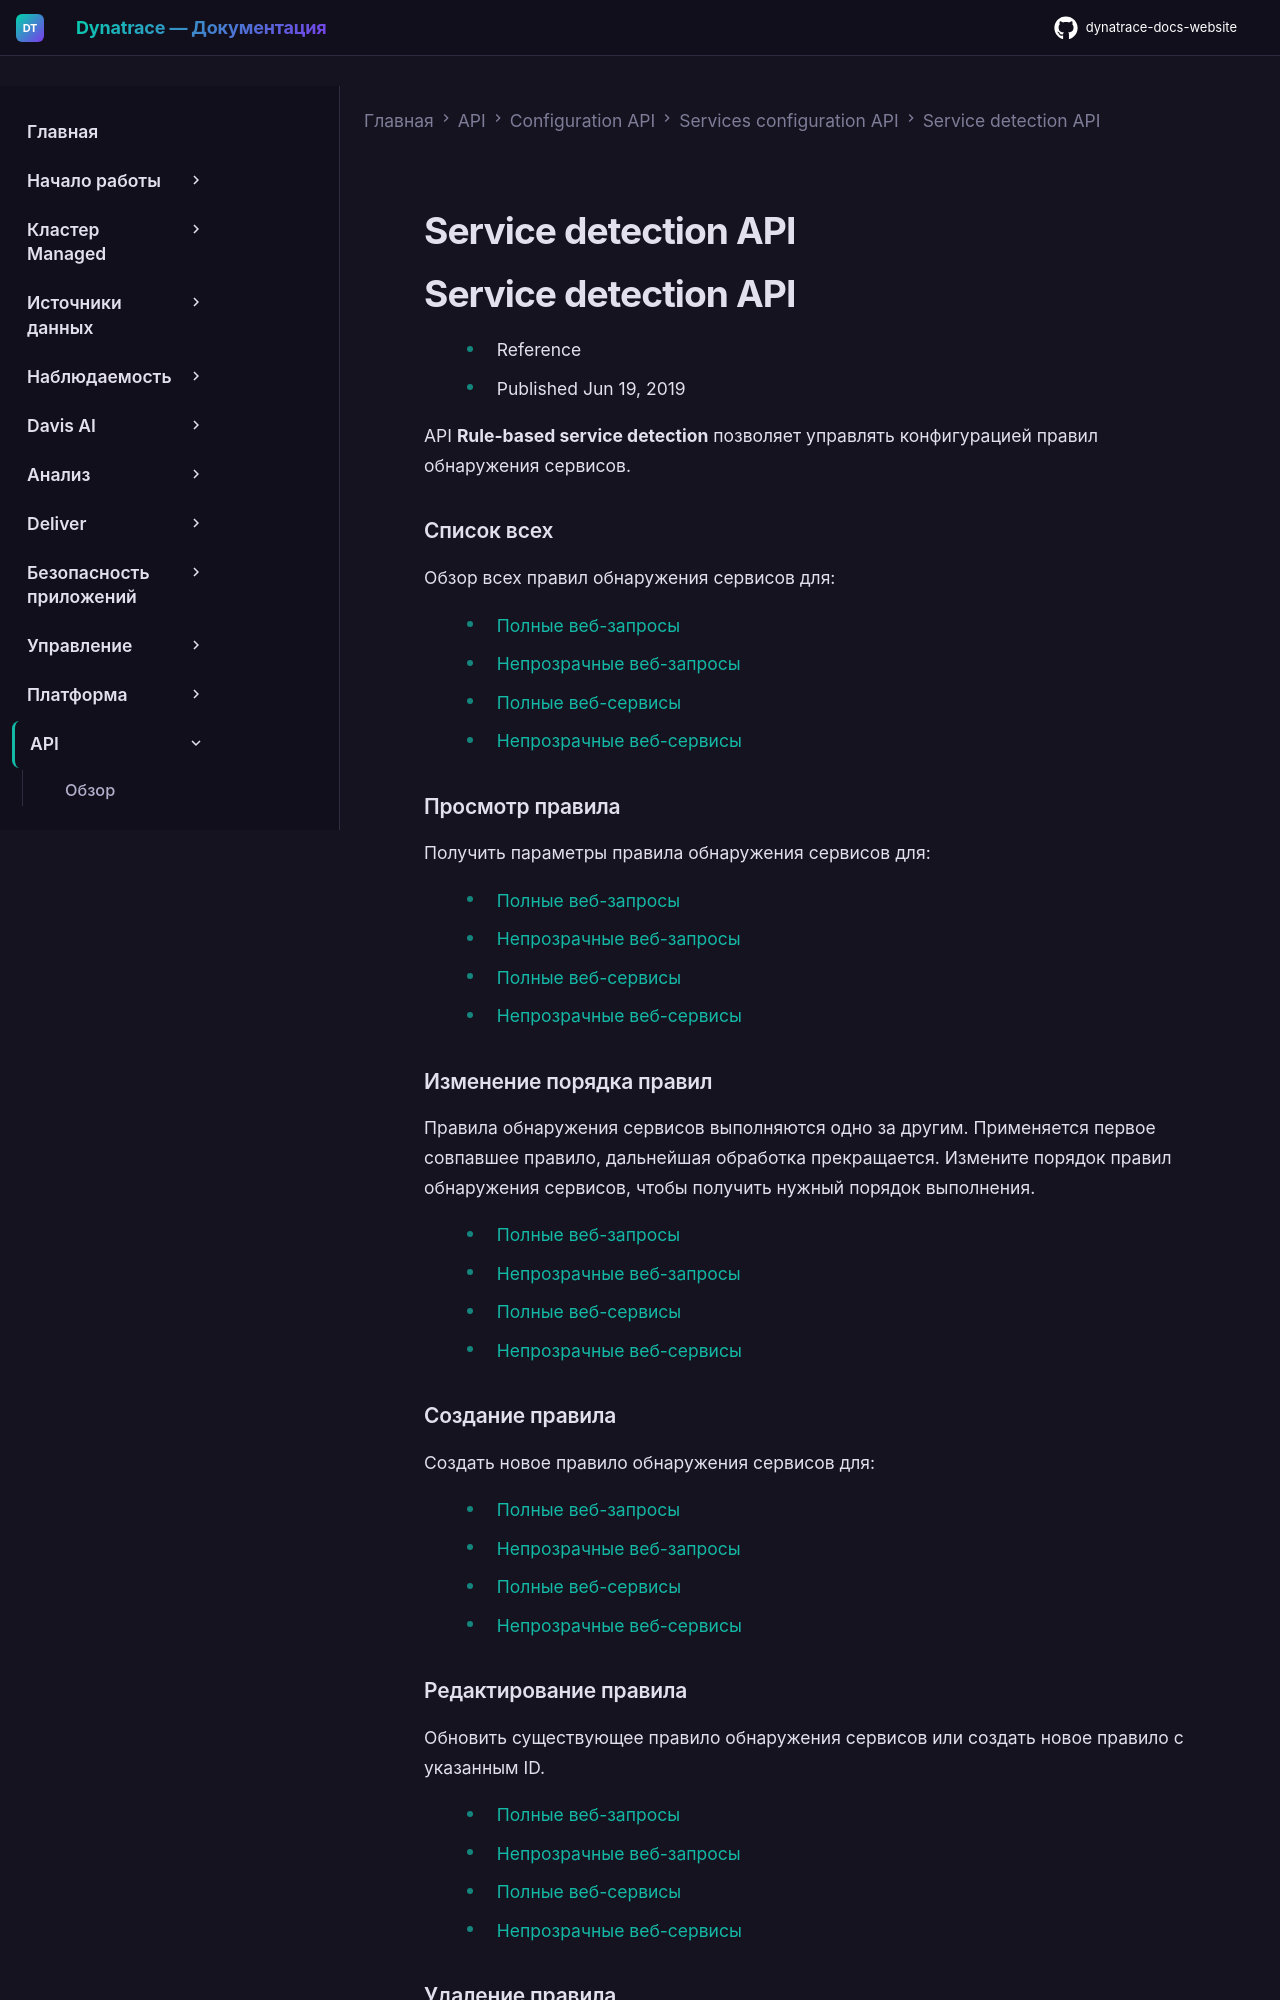

repository: Yerkebulan-Ardabayev/dynatrace-docs-website · page: managed-ru/dynatrace-api/configuration-api/service-api/detection-rules/index.html · generator: mkdocs

---
title: Service detection API
source: https://docs.dynatrace.com/managed/dynatrace-api/configuration-api/service-api/detection-rules
scraped: 2026-05-12T11:04:40.722571
---

# Service detection API

# Service detection API

* Reference
* Published Jun 19, 2019

API **Rule-based service detection** позволяет управлять конфигурацией правил обнаружения сервисов.

### Список всех

Обзор всех правил обнаружения сервисов для:

* [Полные веб-запросы](/managed/dynatrace-api/configuration-api/service-api/detection-rules/full-web-request/get-all "Просмотр всех правил обнаружения сервисов для полных веб-запросов через Dynatrace API.")
* [Непрозрачные веб-запросы](/managed/dynatrace-api/configuration-api/service-api/detection-rules/opaque-web-request/get-all "Просмотр всех правил обнаружения сервисов для непрозрачных и внешних веб-запросов через Dynatrace API.")
* [Полные веб-сервисы](/managed/dynatrace-api/configuration-api/service-api/detection-rules/full-web-service/get-all "Просмотр всех правил обнаружения сервисов для полных веб-сервисов через Dynatrace API.")
* [Непрозрачные веб-сервисы](/managed/dynatrace-api/configuration-api/service-api/detection-rules/opaque-web-service/get-all "Просмотр всех правил обнаружения сервисов для внешних и непрозрачных веб-сервисов через Dynatrace API.")

### Просмотр правила

Получить параметры правила обнаружения сервисов для:

* [Полные веб-запросы](/managed/dynatrace-api/configuration-api/service-api/detection-rules/full-web-request/get-a-rule "Просмотр правила обнаружения сервисов для полных веб-запросов через Dynatrace API.")
* [Непрозрачные веб-запросы](/managed/dynatrace-api/configuration-api/service-api/detection-rules/opaque-web-request/get-a-rule "Просмотр правила обнаружения сервисов для непрозрачных и внешних веб-запросов через Dynatrace API.")
* [Полные веб-сервисы](/managed/dynatrace-api/configuration-api/service-api/detection-rules/full-web-service/get-a-rule "Просмотр правила обнаружения сервисов для полных веб-сервисов через Dynatrace API.")
* [Непрозрачные веб-сервисы](/managed/dynatrace-api/configuration-api/service-api/detection-rules/opaque-web-service/get-rule "Просмотр правила обнаружения сервисов для внешних и непрозрачных веб-сервисов через Dynatrace API.")

### Изменение порядка правил

Правила обнаружения сервисов выполняются одно за другим. Применяется первое совпавшее правило, дальнейшая обработка прекращается. Измените порядок правил обнаружения сервисов, чтобы получить нужный порядок выполнения.

* [Полные веб-запросы](/managed/dynatrace-api/configuration-api/service-api/detection-rules/full-web-request/reorder-rules "Изменение порядка правил обнаружения сервисов для полных веб-запросов через Dynatrace API.")
* [Непрозрачные веб-запросы](/managed/dynatrace-api/configuration-api/service-api/detection-rules/opaque-web-request/reorder-rules "Изменение порядка правил обнаружения сервисов для непрозрачных и внешних веб-запросов через Dynatrace API.")
* [Полные веб-сервисы](/managed/dynatrace-api/configuration-api/service-api/detection-rules/full-web-service/reorder-rules "Изменение порядка правил обнаружения сервисов для полных веб-сервисов через Dynatrace API.")
* [Непрозрачные веб-сервисы](/managed/dynatrace-api/configuration-api/service-api/detection-rules/opaque-web-service/reorder-rules "Изменение порядка правил обнаружения сервисов для внешних и непрозрачных веб-сервисов через Dynatrace API.")

### Создание правила

Создать новое правило обнаружения сервисов для:

* [Полные веб-запросы](/managed/dynatrace-api/configuration-api/service-api/detection-rules/full-web-request/post-a-rule "Создание правила обнаружения сервисов для полных веб-запросов через Dynatrace API.")
* [Непрозрачные веб-запросы](/managed/dynatrace-api/configuration-api/service-api/detection-rules/opaque-web-request/post-a-rule "Создание правила обнаружения сервисов для непрозрачных и внешних веб-запросов через Dynatrace API.")
* [Полные веб-сервисы](/managed/dynatrace-api/configuration-api/service-api/detection-rules/full-web-service/post-a-rule "Создание правила обнаружения сервисов для полных веб-сервисов через Dynatrace API.")
* [Непрозрачные веб-сервисы](/managed/dynatrace-api/configuration-api/service-api/detection-rules/opaque-web-service/post-rule "Создание правила обнаружения сервисов для внешних и непрозрачных веб-сервисов через Dynatrace API.")
